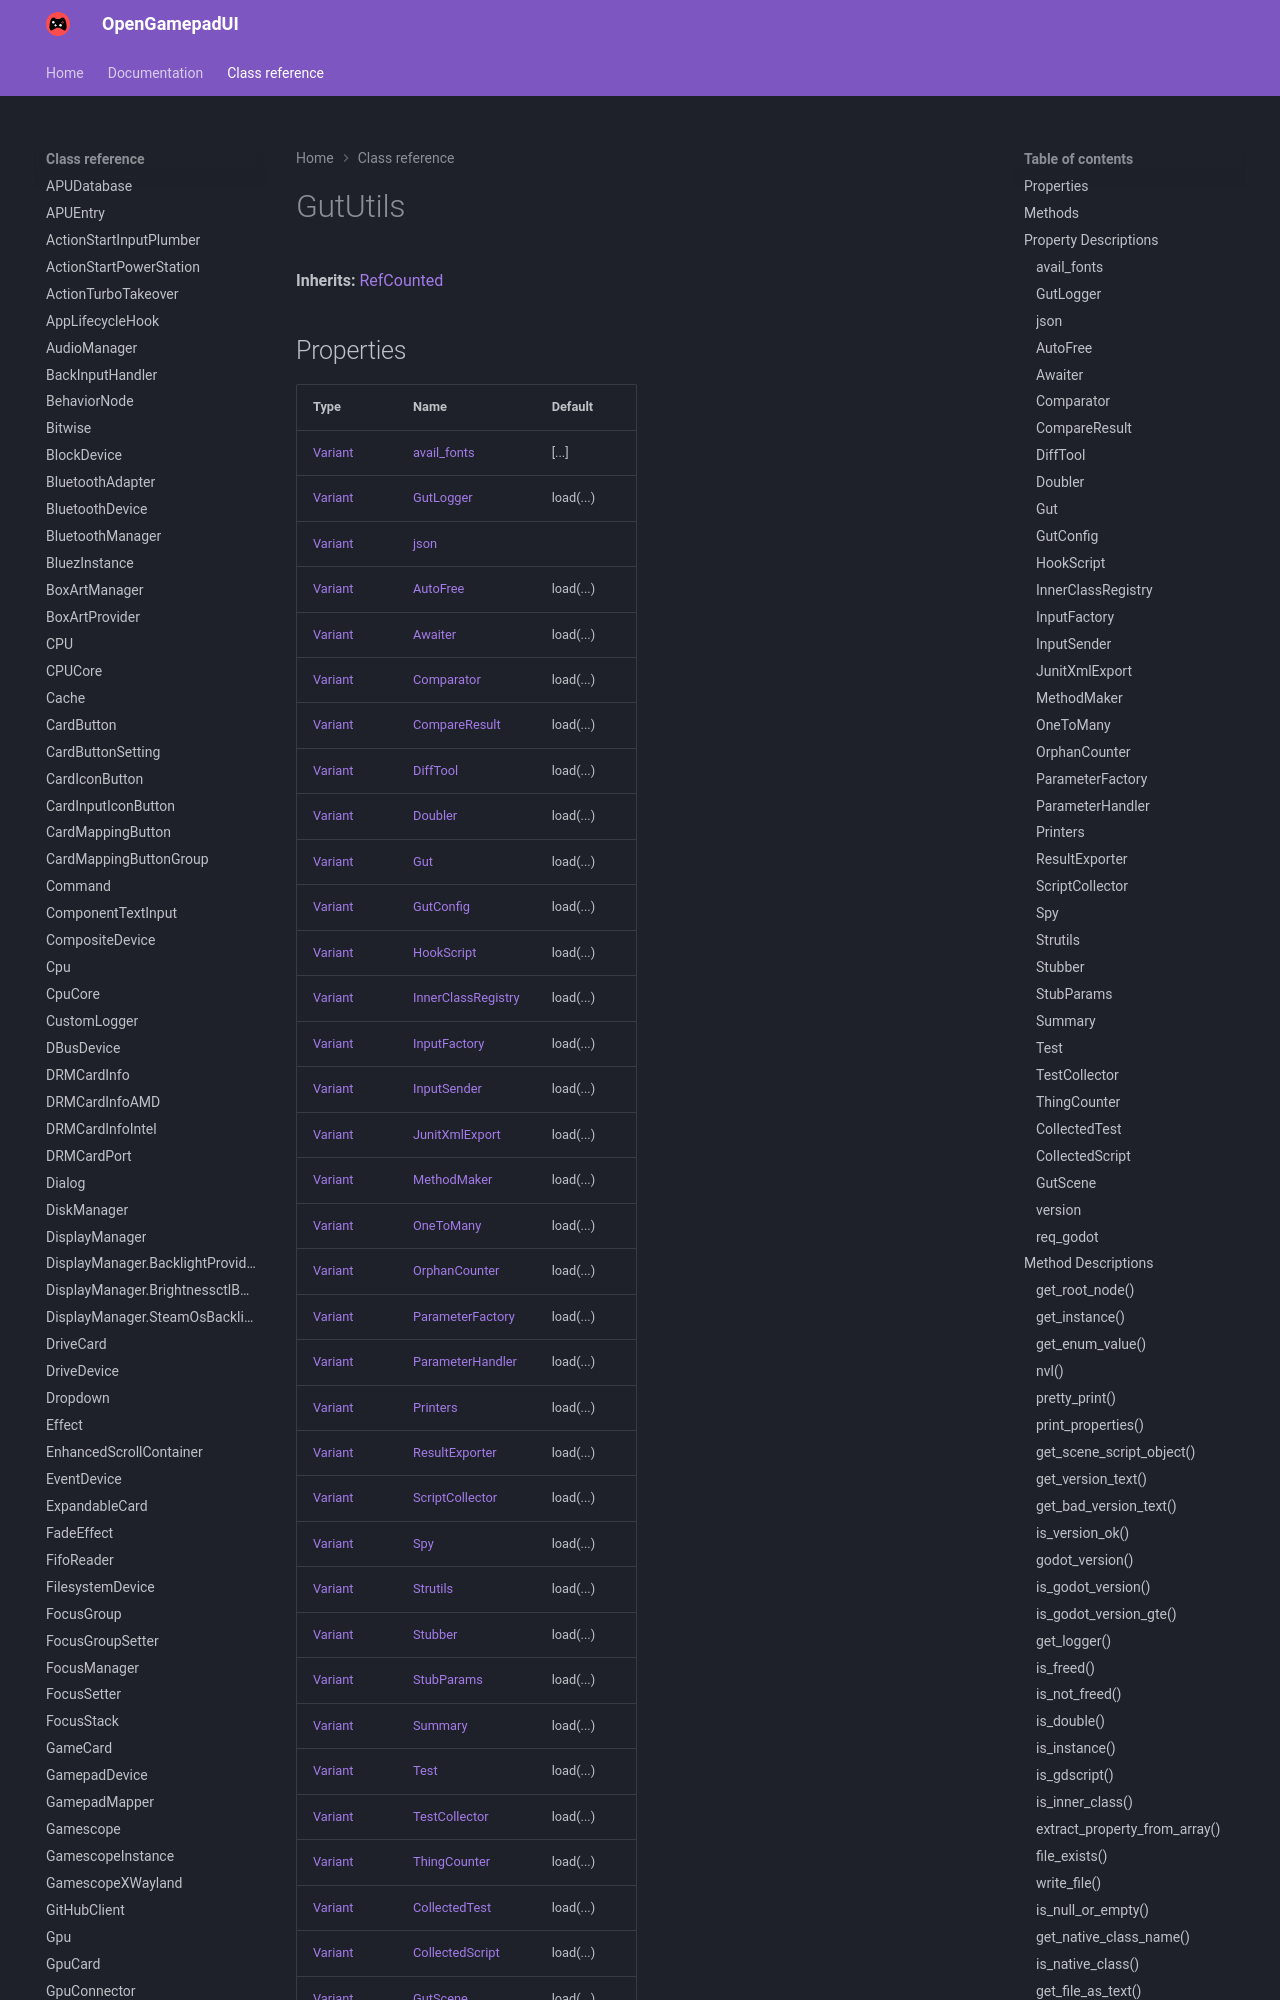

repository: ShadowBlip/OpenGamepadUI · page: class-reference/GutUtils/index.html · generator: mkdocs

# GutUtils

**Inherits:** [RefCounted](https://docs.godotengine.org/en/stable/classes/class_refcounted.html)


## Properties

| Type | Name | Default |
| ---- | ---- | ------- |
| [Variant](https://docs.godotengine.org/en/stable/classes/class_variant.html) | [avail_fonts](./#avail_fonts) | [...] |
| [Variant](https://docs.godotengine.org/en/stable/classes/class_variant.html) | [GutLogger](./#GutLogger) | load(...) |
| [Variant](https://docs.godotengine.org/en/stable/classes/class_variant.html) | [json](./#json) | <unknown> |
| [Variant](https://docs.godotengine.org/en/stable/classes/class_variant.html) | [AutoFree](./#AutoFree) | load(...) |
| [Variant](https://docs.godotengine.org/en/stable/classes/class_variant.html) | [Awaiter](./#Awaiter) | load(...) |
| [Variant](https://docs.godotengine.org/en/stable/classes/class_variant.html) | [Comparator](./#Comparator) | load(...) |
| [Variant](https://docs.godotengine.org/en/stable/classes/class_variant.html) | [CompareResult](./#CompareResult) | load(...) |
| [Variant](https://docs.godotengine.org/en/stable/classes/class_variant.html) | [DiffTool](./#DiffTool) | load(...) |
| [Variant](https://docs.godotengine.org/en/stable/classes/class_variant.html) | [Doubler](./#Doubler) | load(...) |
| [Variant](https://docs.godotengine.org/en/stable/classes/class_variant.html) | [Gut](./#Gut) | load(...) |
| [Variant](https://docs.godotengine.org/en/stable/classes/class_variant.html) | [GutConfig](./#GutConfig) | load(...) |
| [Variant](https://docs.godotengine.org/en/stable/classes/class_variant.html) | [HookScript](./#HookScript) | load(...) |
| [Variant](https://docs.godotengine.org/en/stable/classes/class_variant.html) | [InnerClassRegistry](./#InnerClassRegistry) | load(...) |
| [Variant](https://docs.godotengine.org/en/stable/classes/class_variant.html) | [InputFactory](./#InputFactory) | load(...) |
| [Variant](https://docs.godotengine.org/en/stable/classes/class_variant.html) | [InputSender](./#InputSender) | load(...) |
| [Variant](https://docs.godotengine.org/en/stable/classes/class_variant.html) | [JunitXmlExport](./#JunitXmlExport) | load(...) |
| [Variant](https://docs.godotengine.org/en/stable/classes/class_variant.html) | [MethodMaker](./#MethodMaker) | load(...) |
| [Variant](https://docs.godotengine.org/en/stable/classes/class_variant.html) | [OneToMany](./#OneToMany) | load(...) |
| [Variant](https://docs.godotengine.org/en/stable/classes/class_variant.html) | [OrphanCounter](./#OrphanCounter) | load(...) |
| [Variant](https://docs.godotengine.org/en/stable/classes/class_variant.html) | [ParameterFactory](./#ParameterFactory) | load(...) |
| [Variant](https://docs.godotengine.org/en/stable/classes/class_variant.html) | [ParameterHandler](./#ParameterHandler) | load(...) |
| [Variant](https://docs.godotengine.org/en/stable/classes/class_variant.html) | [Printers](./#Printers) | load(...) |
| [Variant](https://docs.godotengine.org/en/stable/classes/class_variant.html) | [ResultExporter](./#ResultExporter) | load(...) |
| [Variant](https://docs.godotengine.org/en/stable/classes/class_variant.html) | [ScriptCollector](./#ScriptCollector) | load(...) |
| [Variant](https://docs.godotengine.org/en/stable/classes/class_variant.html) | [Spy](./#Spy) | load(...) |
| [Variant](https://docs.godotengine.org/en/stable/classes/class_variant.html) | [Strutils](./#Strutils) | load(...) |
| [Variant](https://docs.godotengine.org/en/stable/classes/class_variant.html) | [Stubber](./#Stubber) | load(...) |
| [Variant](https://docs.godotengine.org/en/stable/classes/class_variant.html) | [StubParams](./#StubParams) | load(...) |
| [Var
